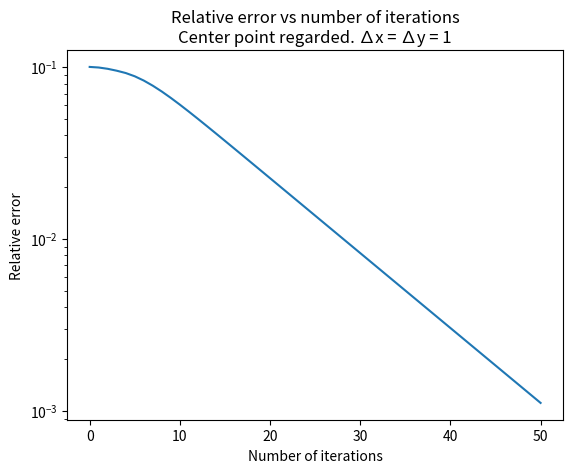

This figure's Python source: (Note: this script raises an exception after producing the figure.)
import matplotlib.pyplot as plt


def print_matrix(matrix):
  print('\n'.join(['\t'.join(['{:.2f}'.format(cell) for cell in row]) for row in matrix]))

def make_2D_array(n):
  array = []
  for i in range(n):
    array.append([])
    for _ in range(n):
      array[i].append(0)
  return array


class SquareRegion:
  # Edge values in clockwise order [N E S W]
  def __init__(self, L = 10, d = 1, edge_values = [10, 10, 10, 10], init_fn = lambda i, j: 10 * 0.9):
    self.d = d
    self.N = int(L / d) + 1
    self.edge_values = edge_values
    self.grid = self.init_edges(make_2D_array(self.N), edge_values)
    self.init_values(init_fn)

  @staticmethod
  def init_edges(matrix, values):
    n = len(matrix) - 1
    for i in range(1, n):
      matrix[0][i] = values[0]
      matrix[i][n] = values[1]
      matrix[n][i] = values[2]
      matrix[i][0] = values[3]
    return matrix

  def average_around(self, i, j):
    return 0.25 * (self.grid[i + 1][j] + self.grid[i - 1][j] + self.grid[i][j + 1] + self.grid[i][j - 1])

  def init_values(self, init_fn):
    for i in range(1, self.N - 1):
      for j in range(1, self.N - 1):
        self.grid[i][j] = init_fn(i, j)

  def update(self):
    for i in range(1, self.N - 1):
      for j in range(1, self.N - 1):
        self.grid[i][j] = self.average_around(i, j)

  def update_checker(self):
    for parity in range(2):
      for i in range(1, self.N - 1):
        for j in range(1, self.N - 1):
          if (i + j) % 2 == parity:
            self.grid[i][j] = self.average_around(i, j)
    
def e_42a():
  N = 50
  Ns = [i for i in range(N + 1)]

  region = SquareRegion()
  center = region.N // 2
  
  Es = [abs(region.grid[center][center] - 10) / 10]
  
  for i in range(N):
    region.update()
    Es.append(abs(region.grid[center][center] - 10) / 10)
  
  print(f'Iterations required for error < 0.01: {next(i for i,v in enumerate(Es) if v < 0.01)}') # 29

  plt.figure()
  plt.plot(Ns, Es)
  plt.yscale('log')
  plt.xlabel('Number of iterations')
  plt.ylabel('Relative error')
  plt.title(f'Relative error vs number of iterations\nCenter point regarded. ∆x = ∆y = {region.d}')
  plt.savefig('../report/img/4_2a_errorvsn_default.pdf')
  plt.show()

def e_42b():
  N = 50
  Ns = [i for i in range(N + 1)]

  region = SquareRegion()
  center = region.N // 2
  
  Es = [abs(region.grid[center][center] - 10) / 10]
  
  for i in range(N):
    region.update_checker()
    Es.append(abs(region.grid[center][center] - 10) / 10)
  
  print(f'Iterations required for error < 0.01: {next(i for i,v in enumerate(Es) if v < 0.01)}') # 29

  plt.figure()
  plt.plot(Ns, Es)
  plt.yscale('log')
  plt.xlabel('Number of iterations')
  plt.ylabel('Relative error')
  plt.title(f'Relative error vs number of iterations\nCenter point regarded. ∆x = ∆y = {region.d}')
  plt.savefig('../report/img/4_2b_errorvsn_checker.pdf')
  plt.show()

if __name__ == '__main__':
  pass
  e_42a()
  e_42b()